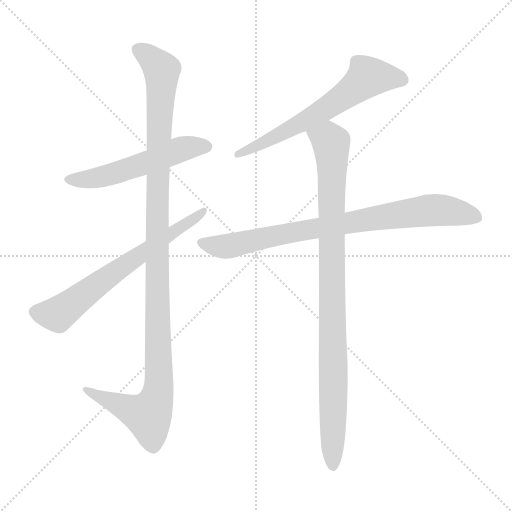
t = 0.00 s
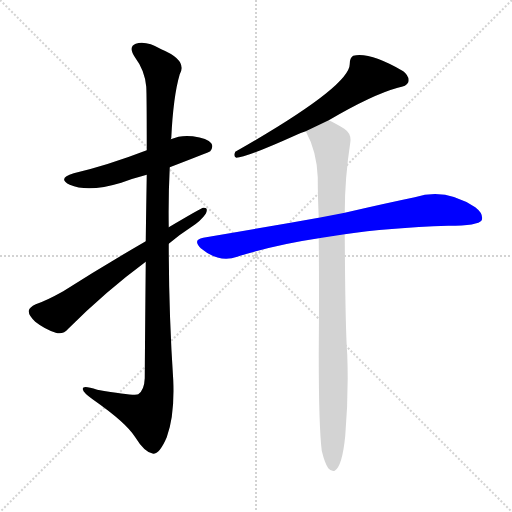
t = 4.34 s
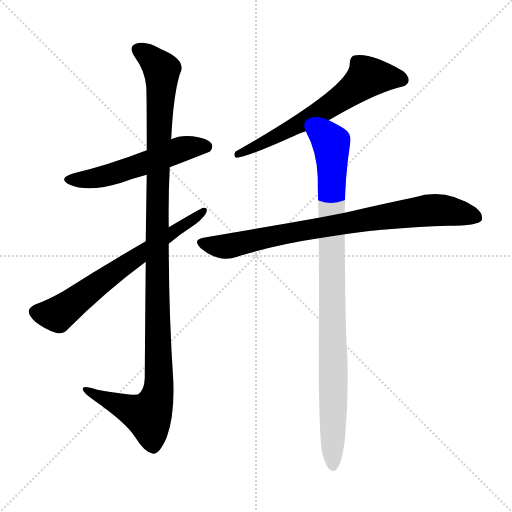
t = 4.53 s
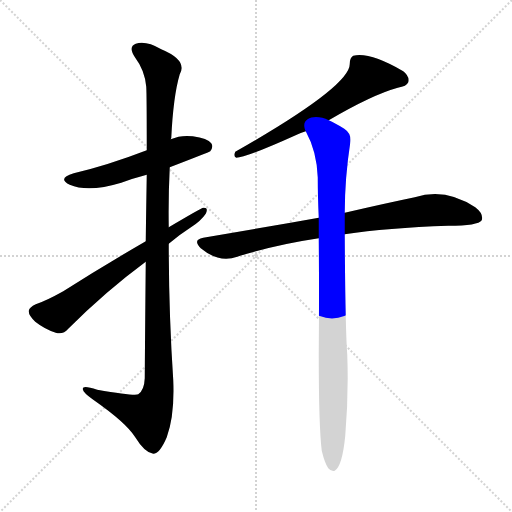
t = 4.72 s
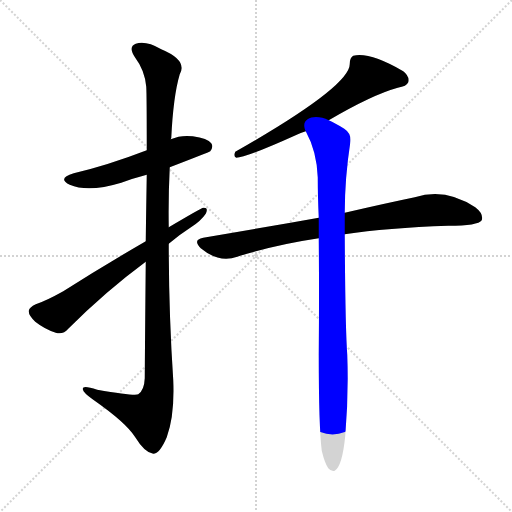
t = 4.91 s
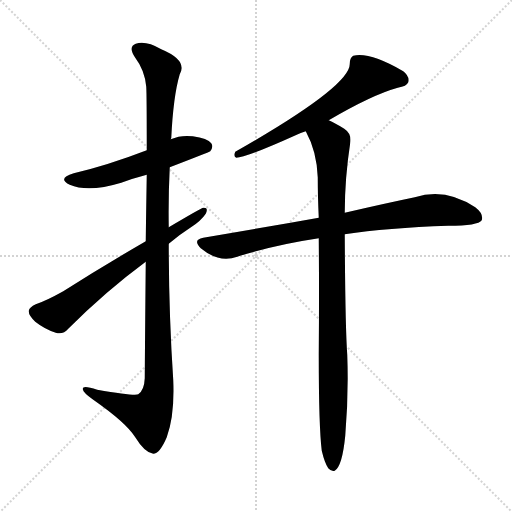
t = 5.52 s

The animated SVG that drew these frames (rendered in a browser with its animation timeline set to each time). Animation: 6 CSS @keyframes rules; one cycle of 5.52 s.

<svg version="1.1" viewBox="0 0 1024 1024" xmlns="http://www.w3.org/2000/svg">
  <g stroke="lightgray" stroke-dasharray="1,1" stroke-width="1" transform="scale(4, 4)">
    <line x1="0" y1="0" x2="256" y2="256"></line>
    <line x1="256" y1="0" x2="0" y2="256"></line>
    <line x1="128" y1="0" x2="128" y2="256"></line>
    <line x1="0" y1="128" x2="256" y2="128"></line>
  </g>
<g transform="scale(1, -1) translate(0, -900)">
   <style type="text/css">
    @keyframes keyframes0 {
      from {
       stroke: blue;
       stroke-dashoffset: 540;
       stroke-width: 128;
       }
       64% {
       animation-timing-function: step-end;
       stroke: blue;
       stroke-dashoffset: 0;
       stroke-width: 128;
       }
       to {
       stroke: black;
       stroke-width: 1024;
       }
       }
       #make-me-a-hanzi-animation-0 {
         animation: keyframes0 0.689453s both;
         animation-delay: 0.000000s;
         animation-timing-function: linear;
       }
    @keyframes keyframes1 {
      from {
       stroke: blue;
       stroke-dashoffset: 1146;
       stroke-width: 128;
       }
       79% {
       animation-timing-function: step-end;
       stroke: blue;
       stroke-dashoffset: 0;
       stroke-width: 128;
       }
       to {
       stroke: black;
       stroke-width: 1024;
       }
       }
       #make-me-a-hanzi-animation-1 {
         animation: keyframes1 1.182617s both;
         animation-delay: 0.689453s;
         animation-timing-function: linear;
       }
    @keyframes keyframes2 {
      from {
       stroke: blue;
       stroke-dashoffset: 663;
       stroke-width: 128;
       }
       68% {
       animation-timing-function: step-end;
       stroke: blue;
       stroke-dashoffset: 0;
       stroke-width: 128;
       }
       to {
       stroke: black;
       stroke-width: 1024;
       }
       }
       #make-me-a-hanzi-animation-2 {
         animation: keyframes2 0.789551s both;
         animation-delay: 1.872070s;
         animation-timing-function: linear;
       }
    @keyframes keyframes3 {
      from {
       stroke: blue;
       stroke-dashoffset: 634;
       stroke-width: 128;
       }
       67% {
       animation-timing-function: step-end;
       stroke: blue;
       stroke-dashoffset: 0;
       stroke-width: 128;
       }
       to {
       stroke: black;
       stroke-width: 1024;
       }
       }
       #make-me-a-hanzi-animation-3 {
         animation: keyframes3 0.765951s both;
         animation-delay: 2.661621s;
         animation-timing-function: linear;
       }
    @keyframes keyframes4 {
      from {
       stroke: blue;
       stroke-dashoffset: 814;
       stroke-width: 128;
       }
       73% {
       animation-timing-function: step-end;
       stroke: blue;
       stroke-dashoffset: 0;
       stroke-width: 128;
       }
       to {
       stroke: black;
       stroke-width: 1024;
       }
       }
       #make-me-a-hanzi-animation-4 {
         animation: keyframes4 0.912435s both;
         animation-delay: 3.427572s;
         animation-timing-function: linear;
       }
    @keyframes keyframes5 {
      from {
       stroke: blue;
       stroke-dashoffset: 949;
       stroke-width: 128;
       }
       76% {
       animation-timing-function: step-end;
       stroke: blue;
       stroke-dashoffset: 0;
       stroke-width: 128;
       }
       to {
       stroke: black;
       stroke-width: 1024;
       }
       }
       #make-me-a-hanzi-animation-5 {
         animation: keyframes5 1.022298s both;
         animation-delay: 4.340007s;
         animation-timing-function: linear;
       }
</style>
<path d="M 339.5 565.5 Q 417.5 595.5 420.5 597.5 Q 427.5 606.5 422.5 613.5 Q 415.5 623.5 385.5 627.5 Q 361.5 630.5 341.5 621.5 L 293.5 599.5 Q 215.5 569.5 147.5 553.5 Q 113.5 543.5 139.5 530.5 Q 176.5 514.5 242.5 534.5 Q 266.5 543.5 293.5 550.5 L 339.5 565.5 Z" fill="lightgray"></path> 
<path d="M 291.5 376.5 Q 290.5 276.5 289.5 143.5 Q 288.5 119.5 276.5 111.5 Q 270.5 107.5 194.5 120.5 Q 163.5 130.5 165.5 121.5 Q 166.5 114.5 186.5 100.5 Q 252.5 54.5 270.5 25.5 Q 289.5 -5.5 306.5 -7.5 Q 319.5 -7.5 333.5 25.5 Q 349.5 68.5 346.5 139.5 Q 337.5 275.5 337.5 412.5 L 337.5 445.5 Q 336.5 506.5 339.5 565.5 L 341.5 621.5 Q 341.5 622.5 342.5 623.5 Q 346.5 707.5 359.5 751.5 Q 375.5 779.5 322.5 801.5 Q 291.5 819.5 271.5 812.5 Q 255.5 806.5 270.5 784.5 Q 289.5 759.5 292.5 726.5 Q 293.5 711.5 293.5 599.5 L 293.5 550.5 Q 292.5 493.5 291.5 417.5 L 291.5 376.5 Z" fill="lightgray"></path> 
<path d="M 291.5 417.5 Q 203.5 366.5 126.5 317.5 Q 92.5 298.5 71.5 291.5 Q 58.5 285.5 57.5 278.5 Q 56.5 269.5 70.5 256.5 Q 89.5 241.5 111.5 234.5 Q 126.5 230.5 136.5 242.5 Q 211.5 317.5 291.5 376.5 L 337.5 412.5 Q 358.5 430.5 380.5 444.5 Q 401.5 457.5 411.5 472.5 Q 417.5 485.5 406.5 484.5 Q 403.5 484.5 337.5 445.5 L 291.5 417.5 Z" fill="lightgray"></path> 
<path d="M 657.5 659.5 Q 744.5 710.5 795.5 724.5 Q 813.5 727.5 816.5 735.5 Q 819.5 747.5 806.5 757.5 Q 739.5 796.5 706.5 788.5 Q 699.5 784.5 699.5 772.5 Q 700.5 727.5 470.5 596.5 Q 466.5 586.5 472.5 584.5 Q 491.5 584.5 593.5 630.5 Q 600.5 634.5 611.5 637.5 L 657.5 659.5 Z" fill="lightgray"></path> 
<path d="M 689.5 431.5 Q 774.5 444.5 896.5 448.5 Q 956.5 448.5 963.5 459.5 Q 967.5 472.5 950.5 485.5 Q 890.5 525.5 829.5 505.5 Q 771.5 493.5 689.5 474.5 L 637.5 464.5 Q 531.5 445.5 406.5 424.5 Q 384.5 420.5 401.5 403.5 Q 437.5 373.5 474.5 386.5 Q 550.5 410.5 637.5 423.5 L 689.5 431.5 Z" fill="lightgray"></path> 
<path d="M 643.5 -1.5 Q 649.5 -26.5 656.5 -36.5 Q 662.5 -43.5 669.5 -41.5 Q 684.5 -32.5 690.5 28.5 Q 697.5 110.5 694.5 190.5 Q 690.5 245.5 689.5 431.5 L 689.5 474.5 Q 689.5 543.5 700.5 614.5 Q 703.5 632.5 688.5 642.5 Q 669.5 654.5 657.5 659.5 C 630.5 673.5 598.5 664.5 611.5 637.5 Q 633.5 597.5 635.5 545.5 Q 635.5 508.5 637.5 464.5 L 637.5 423.5 Q 638.5 320.5 637.5 189.5 Q 637.5 47.5 643.5 -1.5 Z" fill="lightgray"></path> 
      <clipPath id="make-me-a-hanzi-clip-0">
      <path d="M 339.5 565.5 Q 417.5 595.5 420.5 597.5 Q 427.5 606.5 422.5 613.5 Q 415.5 623.5 385.5 627.5 Q 361.5 630.5 341.5 621.5 L 293.5 599.5 Q 215.5 569.5 147.5 553.5 Q 113.5 543.5 139.5 530.5 Q 176.5 514.5 242.5 534.5 Q 266.5 543.5 293.5 550.5 L 339.5 565.5 Z" fill="lightgray"></path>
      </clipPath>
      <path clip-path="url(#make-me-a-hanzi-clip-0)" d="M 140.5 542.5 L 211.5 547.5 L 376.5 605.5 L 414.5 605.5 " fill="none" id="make-me-a-hanzi-animation-0" stroke-dasharray="412 824" stroke-linecap="round"></path>

      <clipPath id="make-me-a-hanzi-clip-1">
      <path d="M 291.5 376.5 Q 290.5 276.5 289.5 143.5 Q 288.5 119.5 276.5 111.5 Q 270.5 107.5 194.5 120.5 Q 163.5 130.5 165.5 121.5 Q 166.5 114.5 186.5 100.5 Q 252.5 54.5 270.5 25.5 Q 289.5 -5.5 306.5 -7.5 Q 319.5 -7.5 333.5 25.5 Q 349.5 68.5 346.5 139.5 Q 337.5 275.5 337.5 412.5 L 337.5 445.5 Q 336.5 506.5 339.5 565.5 L 341.5 621.5 Q 341.5 622.5 342.5 623.5 Q 346.5 707.5 359.5 751.5 Q 375.5 779.5 322.5 801.5 Q 291.5 819.5 271.5 812.5 Q 255.5 806.5 270.5 784.5 Q 289.5 759.5 292.5 726.5 Q 293.5 711.5 293.5 599.5 L 293.5 550.5 Q 292.5 493.5 291.5 417.5 L 291.5 376.5 Z" fill="lightgray"></path>
      </clipPath>
      <path clip-path="url(#make-me-a-hanzi-clip-1)" d="M 278.5 798.5 L 303.5 782.5 L 323.5 755.5 L 313.5 425.5 L 317.5 130.5 L 312.5 99.5 L 296.5 68.5 L 171.5 119.5 " fill="none" id="make-me-a-hanzi-animation-1" stroke-dasharray="1018 2036" stroke-linecap="round"></path>

      <clipPath id="make-me-a-hanzi-clip-2">
      <path d="M 291.5 417.5 Q 203.5 366.5 126.5 317.5 Q 92.5 298.5 71.5 291.5 Q 58.5 285.5 57.5 278.5 Q 56.5 269.5 70.5 256.5 Q 89.5 241.5 111.5 234.5 Q 126.5 230.5 136.5 242.5 Q 211.5 317.5 291.5 376.5 L 337.5 412.5 Q 358.5 430.5 380.5 444.5 Q 401.5 457.5 411.5 472.5 Q 417.5 485.5 406.5 484.5 Q 403.5 484.5 337.5 445.5 L 291.5 417.5 Z" fill="lightgray"></path>
      </clipPath>
      <path clip-path="url(#make-me-a-hanzi-clip-2)" d="M 68.5 276.5 L 114.5 271.5 L 346.5 434.5 L 353.5 445.5 L 369.5 449.5 L 407.5 477.5 " fill="none" id="make-me-a-hanzi-animation-2" stroke-dasharray="535 1070" stroke-linecap="round"></path>

      <clipPath id="make-me-a-hanzi-clip-3">
      <path d="M 657.5 659.5 Q 744.5 710.5 795.5 724.5 Q 813.5 727.5 816.5 735.5 Q 819.5 747.5 806.5 757.5 Q 739.5 796.5 706.5 788.5 Q 699.5 784.5 699.5 772.5 Q 700.5 727.5 470.5 596.5 Q 466.5 586.5 472.5 584.5 Q 491.5 584.5 593.5 630.5 Q 600.5 634.5 611.5 637.5 L 657.5 659.5 Z" fill="lightgray"></path>
      </clipPath>
      <path clip-path="url(#make-me-a-hanzi-clip-3)" d="M 804.5 740.5 L 735.5 746.5 L 686.5 705.5 L 620.5 663.5 L 497.5 599.5 L 483.5 600.5 L 474.5 590.5 " fill="none" id="make-me-a-hanzi-animation-3" stroke-dasharray="506 1012" stroke-linecap="round"></path>

      <clipPath id="make-me-a-hanzi-clip-4">
      <path d="M 689.5 431.5 Q 774.5 444.5 896.5 448.5 Q 956.5 448.5 963.5 459.5 Q 967.5 472.5 950.5 485.5 Q 890.5 525.5 829.5 505.5 Q 771.5 493.5 689.5 474.5 L 637.5 464.5 Q 531.5 445.5 406.5 424.5 Q 384.5 420.5 401.5 403.5 Q 437.5 373.5 474.5 386.5 Q 550.5 410.5 637.5 423.5 L 689.5 431.5 Z" fill="lightgray"></path>
      </clipPath>
      <path clip-path="url(#make-me-a-hanzi-clip-4)" d="M 404.5 413.5 L 461.5 408.5 L 604.5 439.5 L 856.5 479.5 L 891.5 479.5 L 954.5 465.5 " fill="none" id="make-me-a-hanzi-animation-4" stroke-dasharray="686 1372" stroke-linecap="round"></path>

      <clipPath id="make-me-a-hanzi-clip-5">
      <path d="M 643.5 -1.5 Q 649.5 -26.5 656.5 -36.5 Q 662.5 -43.5 669.5 -41.5 Q 684.5 -32.5 690.5 28.5 Q 697.5 110.5 694.5 190.5 Q 690.5 245.5 689.5 431.5 L 689.5 474.5 Q 689.5 543.5 700.5 614.5 Q 703.5 632.5 688.5 642.5 Q 669.5 654.5 657.5 659.5 C 630.5 673.5 598.5 664.5 611.5 637.5 Q 633.5 597.5 635.5 545.5 Q 635.5 508.5 637.5 464.5 L 637.5 423.5 Q 638.5 320.5 637.5 189.5 Q 637.5 47.5 643.5 -1.5 Z" fill="lightgray"></path>
      </clipPath>
      <path clip-path="url(#make-me-a-hanzi-clip-5)" d="M 620.5 633.5 L 656.5 620.5 L 662.5 612.5 L 665.5 -32.5 " fill="none" id="make-me-a-hanzi-animation-5" stroke-dasharray="821 1642" stroke-linecap="round"></path>

</g>
</svg>
